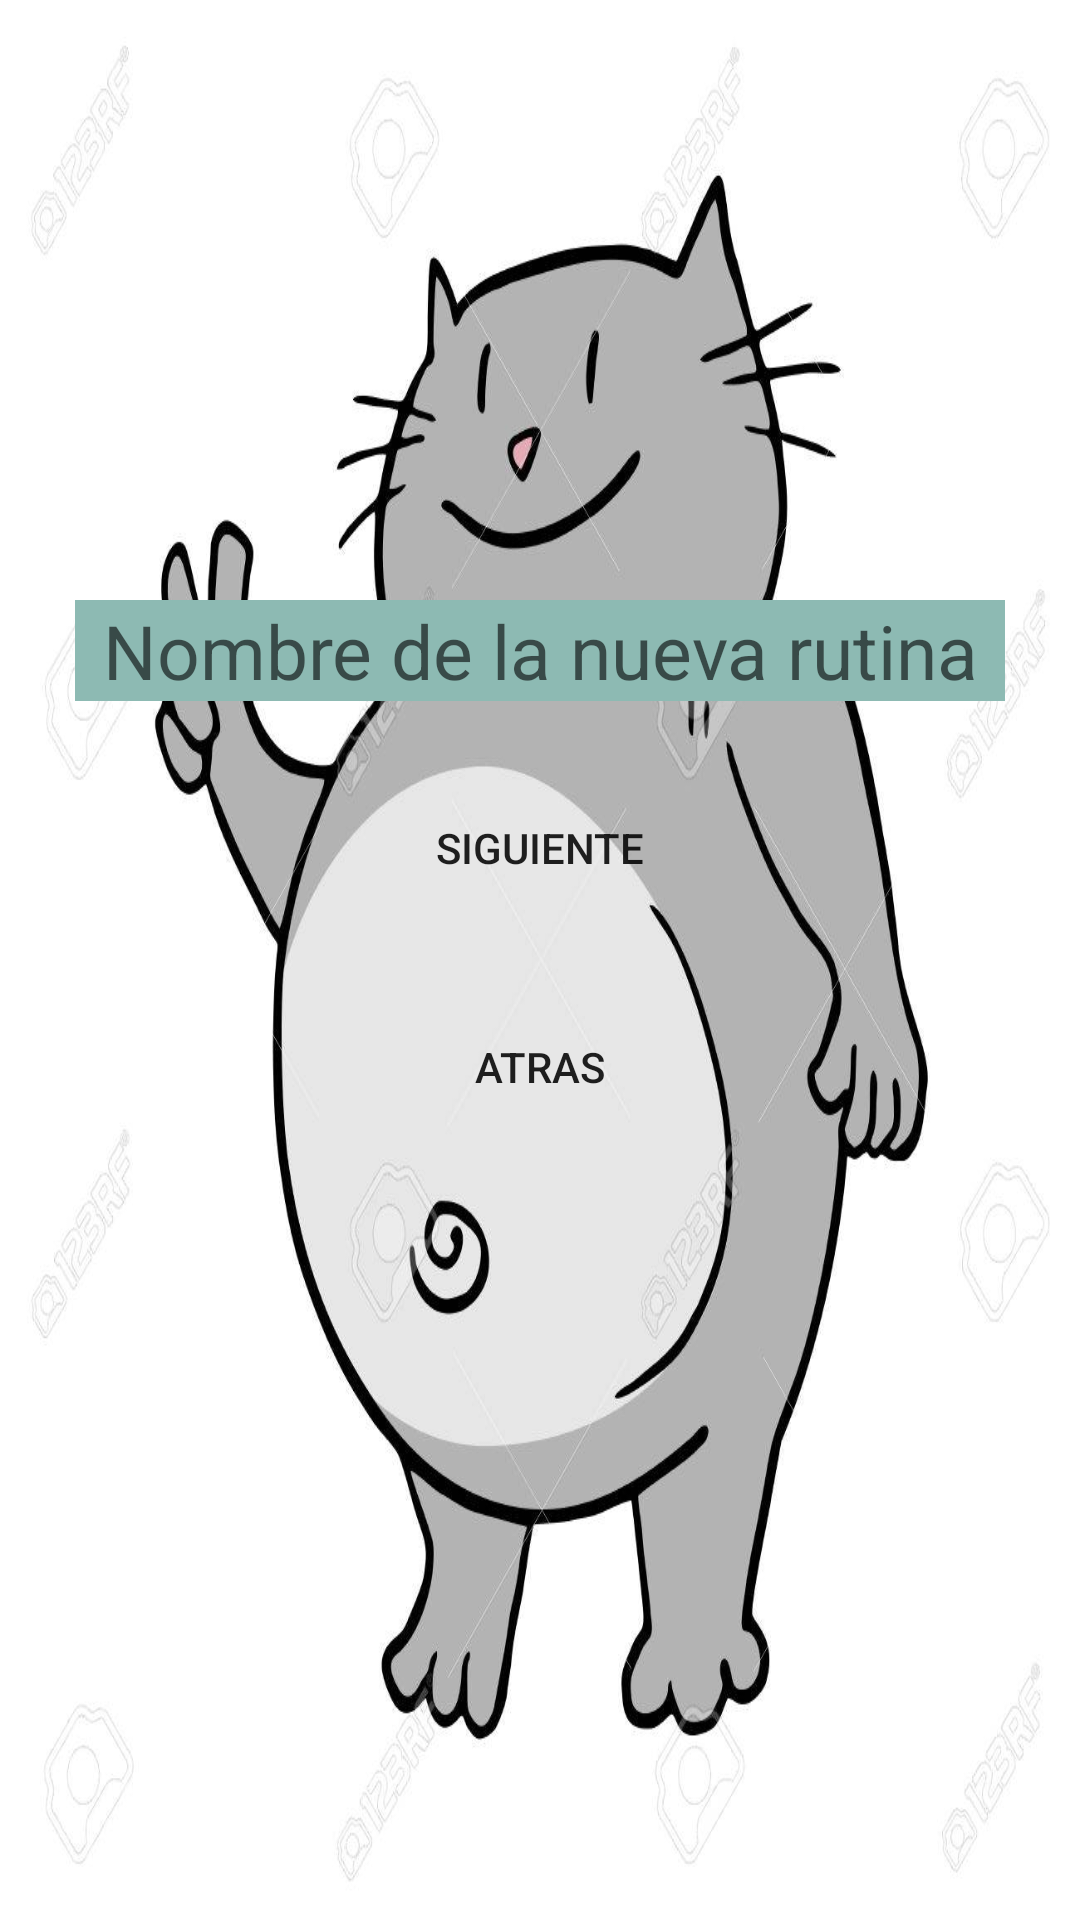

Reconstruct the res/layout file that produces this screen, plus the resources it refers to.
<!-- AndroidManifest.xml: application theme AppTheme -->
<!-- res/layout/activity_add_semana.xml -->
<?xml version="1.0" encoding="utf-8"?>
<android.support.constraint.ConstraintLayout xmlns:android="http://schemas.android.com/apk/res/android"
    xmlns:app="http://schemas.android.com/apk/res-auto"
    xmlns:tools="http://schemas.android.com/tools"
    android:layout_width="match_parent"
    android:layout_height="match_parent"
    tools:context=".act.activities.AddSemana">

    <LinearLayout
        android:layout_width="match_parent"
        android:layout_height="match_parent"
        android:orientation="vertical"
        android:background="@drawable/fat_cat2">

        <EditText
            android:id="@+id/etNombreSemana"
            android:layout_width="match_parent"
            android:layout_height="wrap_content"
            android:layout_marginLeft="25dp"
            android:layout_marginTop="200dp"
            android:layout_marginRight="25dp"
            android:background="#8dbab3"
            android:ems="10"
            android:gravity="center"
            android:hint="Nombre de la nueva rutina"
            android:inputType="textPersonName"
            android:textSize="25dp" />

        <Button
            android:id="@+id/btNext"
            android:layout_width="match_parent"
            android:layout_height="wrap_content"
            android:layout_marginLeft="50dp"
            android:layout_marginTop="25dp"
            android:layout_marginRight="50dp"
            android:text="Siguiente"
            android:background="@drawable/botones"/>

        <Button
            android:id="@+id/btAtrasAddSemana"
            android:layout_width="match_parent"
            android:layout_height="wrap_content"
            android:layout_marginLeft="50dp"
            android:layout_marginTop="25dp"
            android:layout_marginRight="50dp"
            android:text="@string/btAtras"
            android:background="@drawable/botones"/>

    </LinearLayout>
</android.support.constraint.ConstraintLayout>
<!-- resources referenced by this layout -->
<resources>
  <!-- drawable fat_cat2: jpg bitmap (drawable, 96225 bytes) -->
  <string name="btAtras">Atras</string>
  <style name="AppTheme" parent="Theme.AppCompat.Light.NoActionBar">
          
          <item name="colorPrimary">@color/colorPrimary</item>
          <item name="colorPrimaryDark">@color/colorPrimaryDark</item>
          <item name="colorAccent">@color/colorAccent</item>
      </style>
  <!-- not gathered from this repository: default colours our renderer supplied (Android Studio template values) -->
  <color name="colorPrimary">#FF6200EE</color>
  <color name="colorPrimaryDark">#FF3700B3</color>
  <color name="colorAccent">#FF03DAC5</color>
</resources>
